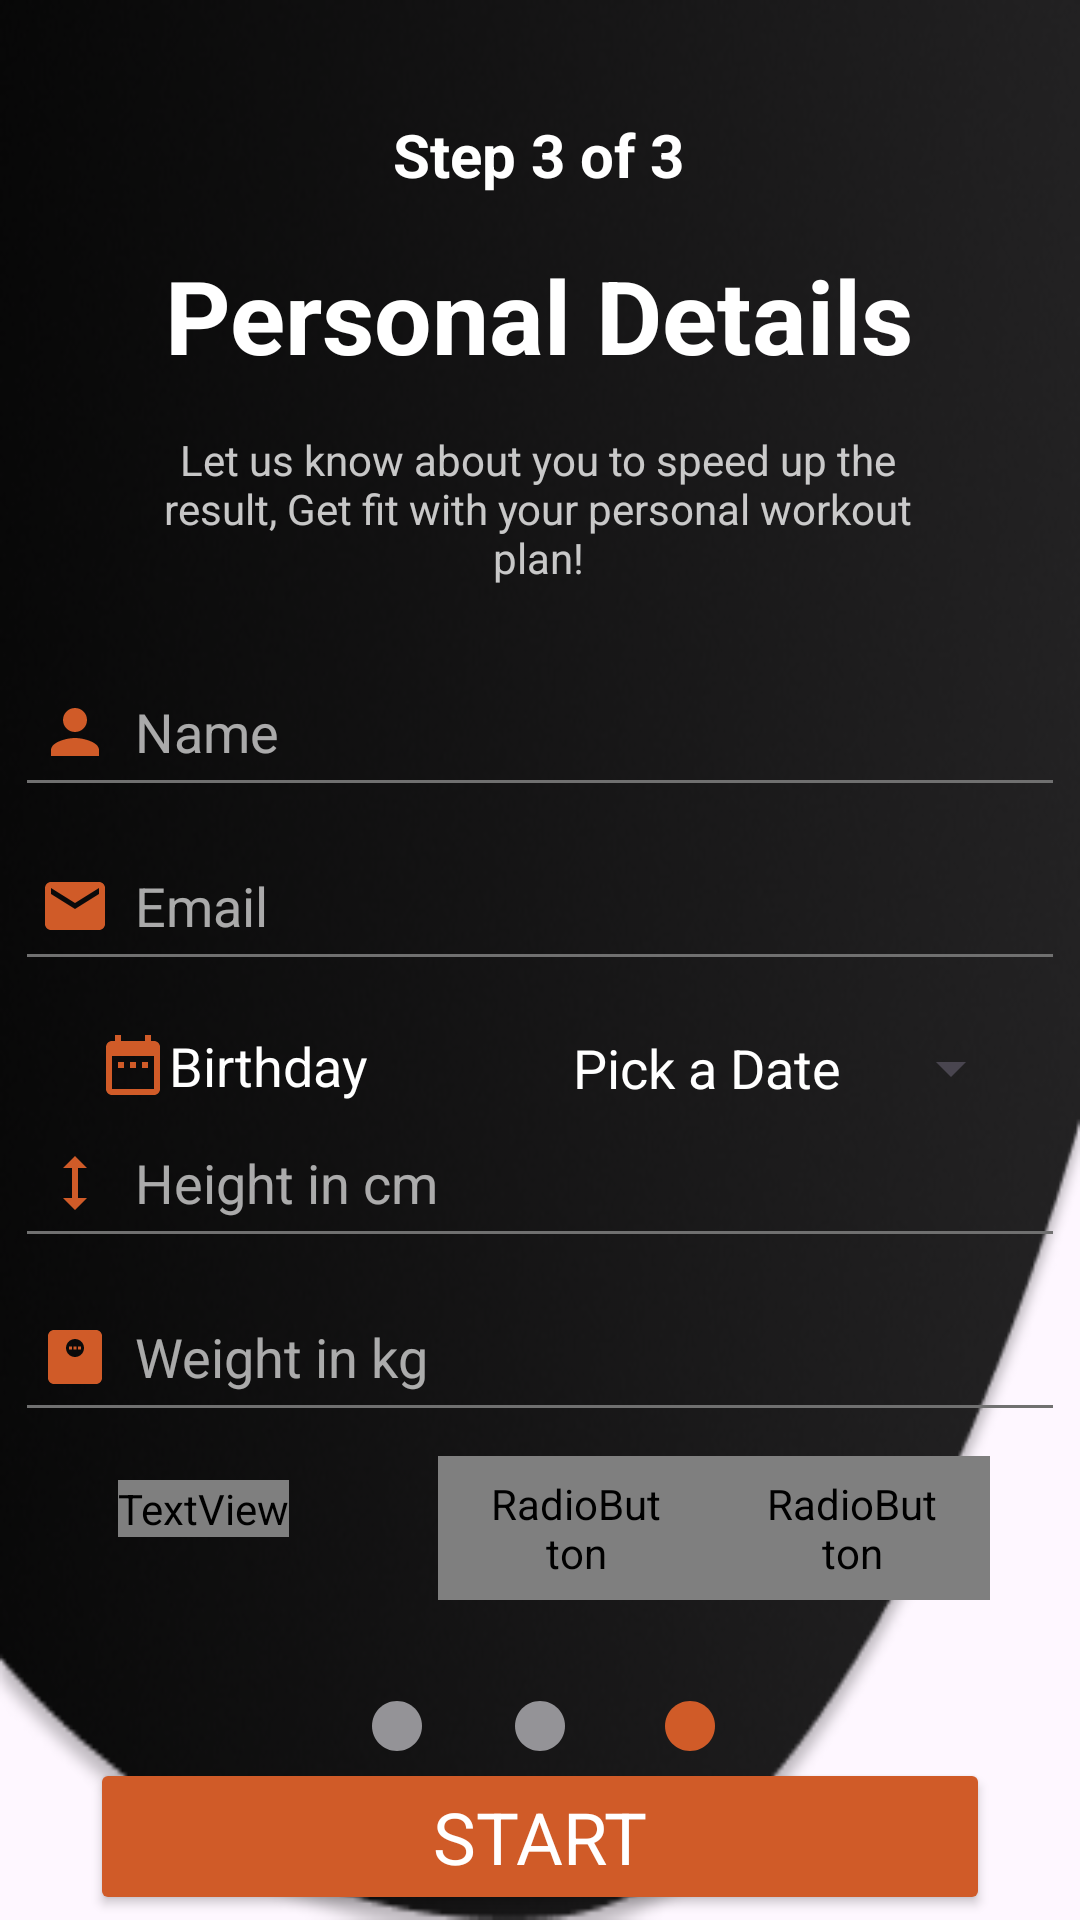

Layout XML and referenced resources for this Android screen:
<!-- AndroidManifest.xml: application theme Theme.FitLifePro -->
<!-- res/layout/activity_signup.xml -->
<?xml version="1.0" encoding="utf-8"?>
<androidx.constraintlayout.widget.ConstraintLayout xmlns:android="http://schemas.android.com/apk/res/android"
    xmlns:app="http://schemas.android.com/apk/res-auto"
    xmlns:tools="http://schemas.android.com/tools"
    android:layout_width="match_parent"
    android:layout_height="match_parent"
    android:background="@drawable/top_background_design2"
    android:backgroundTint="#000000"
    android:foregroundTint="@color/orange"
    android:orientation="vertical"
    tools:context=".SignUpActivity">


    <TextView
        android:id="@+id/textViewStep3"
        android:layout_width="wrap_content"
        android:layout_height="wrap_content"
        android:fontFamily="sans-serif"
        android:text="@string/txtStep3"
        android:textColor="@color/white"
        android:textSize="20sp"
        android:textStyle="normal|bold"
        app:layout_constraintBottom_toBottomOf="parent"
        app:layout_constraintEnd_toEndOf="parent"
        app:layout_constraintHorizontal_bias="0.498"
        app:layout_constraintStart_toStartOf="parent"
        app:layout_constraintTop_toTopOf="parent"
        app:layout_constraintVertical_bias="0.062" />

    <TextView
        android:id="@+id/textViewPersonalDetailsTitle"
        android:layout_width="wrap_content"
        android:layout_height="wrap_content"
        android:fontFamily="sans-serif"
        android:text="@string/txtPersonalDetails"
        android:textColor="@color/white"
        android:textSize="34sp"
        android:textStyle="bold"
        app:layout_constraintBottom_toBottomOf="parent"
        app:layout_constraintEnd_toEndOf="parent"
        app:layout_constraintHorizontal_bias="0.498"
        app:layout_constraintStart_toStartOf="parent"
        app:layout_constraintTop_toBottomOf="@+id/textViewStep3"
        app:layout_constraintVertical_bias="0.033" />

    <TextView
        android:id="@+id/textViewStep3Desc"
        android:layout_width="wrap_content"
        android:layout_height="wrap_content"
        android:layout_marginTop="16dp"
        android:fontFamily="sans-serif"
        android:gravity="center"
        android:text="@string/txtPersonalDetailsDesc"
        android:textColor="#C4FFFFFF"
        android:textSize="14sp"
        app:layout_constraintEnd_toEndOf="parent"
        app:layout_constraintHorizontal_bias="0.496"
        app:layout_constraintStart_toStartOf="parent"
        app:layout_constraintTop_toBottomOf="@+id/textViewPersonalDetailsTitle" />

    <EditText
        android:id="@+id/editTxtName"
        style="@style/Widget.AppCompat.EditText"
        android:layout_width="350dp"
        android:layout_height="50dp"
        android:backgroundTint="@color/gray"
        android:drawableLeft="@drawable/baseline_person_24"
        android:drawablePadding="8dp"
        android:fontFamily="sans-serif"
        android:hint="@string/txtHintName"
        android:padding="8dp"
        android:textColor="@color/white"
        android:textColorHint="#A6FFFFFF"
        app:backgroundTint="@color/gray"
        app:layout_constraintBottom_toBottomOf="parent"
        app:layout_constraintEnd_toEndOf="parent"
        app:layout_constraintHorizontal_bias="0.508"
        app:layout_constraintStart_toStartOf="parent"
        app:layout_constraintTop_toBottomOf="@+id/textViewStep3Desc"
        app:layout_constraintVertical_bias="0.060000002" />

    <EditText
        android:id="@+id/editTxtEmail"
        android:layout_width="350dp"
        android:layout_height="50dp"
        android:layout_marginTop="8dp"
        android:drawableLeft="@drawable/baseline_email_24"
        android:drawablePadding="8dp"
        android:fontFamily="sans-serif"
        android:hint="@string/txtHintEmail"
        android:inputType="text|textWebEmailAddress"
        android:padding="8dp"
        android:textColor="@color/white"
        android:textColorHint="#A6FFFFFF"
        app:backgroundTint="@color/gray"
        app:layout_constraintEnd_toEndOf="parent"
        app:layout_constraintStart_toStartOf="parent"
        app:layout_constraintTop_toBottomOf="@+id/editTxtName" />

    <TextView
        android:id="@+id/txtViewBirthday"
        android:layout_width="wrap_content"
        android:layout_height="wrap_content"
        android:layout_marginTop="16dp"
        android:drawableLeft="@drawable/baseline_date_range_24"
        android:fontFamily="sans-serif"
        android:text="@string/txtBirthday"
        android:textColor="@color/white"
        android:textSize="18sp"
        app:layout_constraintEnd_toEndOf="parent"
        app:layout_constraintHorizontal_bias="0.12"
        app:layout_constraintStart_toStartOf="parent"
        app:layout_constraintTop_toBottomOf="@+id/editTxtEmail" />

    <Button
        android:id="@+id/datePickerButton"
        style="?android:spinnerStyle"
        android:layout_width="150dp"
        android:layout_height="wrap_content"
        android:layout_marginTop="5dp"
        android:fontFamily="sans-serif"
        android:onClick="openDatePicker"
        android:text="@string/txtPickADate"
        android:textColor="@color/white"
        android:textSize="18sp"
        app:layout_constraintHorizontal_bias="0.91"
        app:layout_constraintLeft_toLeftOf="parent"
        app:layout_constraintRight_toRightOf="parent"
        app:layout_constraintTop_toBottomOf="@+id/editTxtEmail" />

    <EditText
        android:id="@+id/editTxtHeight"
        android:layout_width="350dp"
        android:layout_height="50dp"
        android:layout_marginBottom="156dp"
        android:drawableLeft="@drawable/baseline_height_24"
        android:drawablePadding="8dp"
        android:fontFamily="sans-serif"
        android:hint="@string/txtHintHeight"
        android:inputType="number"
        android:padding="8dp"
        android:textColor="@color/white"
        android:textColorHint="#A6FFFFFF"
        app:backgroundTint="@color/gray"
        app:layout_constraintBottom_toBottomOf="parent"
        app:layout_constraintEnd_toEndOf="parent"
        app:layout_constraintHorizontal_bias="0.508"
        app:layout_constraintStart_toStartOf="parent"
        app:layout_constraintTop_toBottomOf="@+id/txtViewBirthday"
        app:layout_constraintVertical_bias="0.029999971" />

    <EditText
        android:id="@+id/editTxtWeight"
        android:layout_width="350dp"
        android:layout_height="50dp"
        android:layout_marginTop="8dp"
        android:layout_marginBottom="156dp"
        android:drawableLeft="@drawable/baseline_monitor_weight_24"
        android:drawablePadding="8dp"
        android:fontFamily="sans-serif"
        android:hint="@string/txtHintWeight"
        android:inputType="number"
        android:padding="8dp"
        android:textColor="@color/white"
        android:textColorHint="#A6FFFFFF"
        app:backgroundTint="@color/gray"
        app:layout_constraintBottom_toBottomOf="parent"
        app:layout_constraintEnd_toEndOf="parent"
        app:layout_constraintHorizontal_bias="0.508"
        app:layout_constraintStart_toStartOf="parent"
        app:layout_constraintTop_toBottomOf="@+id/editTxtHeight"
        app:layout_constraintVertical_bias="0.0" />

    <TextView
        android:id="@+id/textViewGender"
        android:layout_width="wrap_content"
        android:layout_height="wrap_content"
        android:layout_marginTop="16dp"
        android:drawableLeft="@drawable/baseline_transgender_24"
        android:fontFamily="@font/quicksand_medium"
        android:text="@string/txtGender"
        android:textColor="@color/white"
        android:textSize="18sp"
        app:layout_constraintEnd_toEndOf="parent"
        app:layout_constraintHorizontal_bias="0.13"
        app:layout_constraintStart_toStartOf="parent"
        app:layout_constraintTop_toBottomOf="@+id/editTxtWeight" />

    <RadioGroup
        android:id="@+id/radGrpGender"
        android:layout_width="match_parent"
        android:layout_height="48dp"
        android:layout_marginStart="35dp"
        android:layout_marginTop="8dp"
        android:layout_marginEnd="30dp"
        android:gravity="right"
        android:orientation="horizontal"
        app:layout_constraintEnd_toEndOf="parent"
        app:layout_constraintHorizontal_bias="0.0"
        app:layout_constraintStart_toStartOf="parent"
        app:layout_constraintTop_toBottomOf="@+id/editTxtWeight">


        <RadioButton
            android:id="@+id/radBtnMale"
            android:layout_width="92dp"
            android:layout_height="48dp"
            android:background="@drawable/radio_flat_selector"
            android:button="@android:color/transparent"
            android:checked="true"
            android:fontFamily="sans-serif"
            android:gravity="center"
            android:paddingLeft="16dp"
            android:paddingRight="16dp"
            android:text="@string/txtMale"
            android:textColor="@color/radio_flat_text_selector" />

        <RadioButton
            android:id="@+id/radBtnFemale"
            android:layout_width="92dp"
            android:layout_height="48dp"
            android:background="@drawable/radio_flat_selector"
            android:button="@android:color/transparent"
            android:fontFamily="sans-serif"
            android:gravity="center"
            android:paddingLeft="16dp"
            android:paddingRight="16dp"
            android:text="@string/txtFemale"
            android:textColor="@color/radio_flat_text_selector" />

    </RadioGroup>

    <ImageView
        android:id="@+id/imgViewCircleGray1Step3"
        android:layout_width="20dp"
        android:layout_height="20dp"
        android:layout_marginTop="32dp"
        app:layout_constraintEnd_toEndOf="parent"
        app:layout_constraintHorizontal_bias="0.36"
        app:layout_constraintStart_toStartOf="parent"
        app:layout_constraintTop_toBottomOf="@+id/radGrpGender"
        app:srcCompat="@drawable/baseline_circle_gray" />

    <ImageView
        android:id="@+id/imgViewCircleGray2Step3"
        android:layout_width="20dp"
        android:layout_height="20dp"
        android:layout_marginTop="32dp"
        app:layout_constraintEnd_toEndOf="parent"
        app:layout_constraintStart_toStartOf="parent"
        app:layout_constraintTop_toBottomOf="@+id/radGrpGender"
        app:srcCompat="@drawable/baseline_circle_gray" />

    <ImageView
        android:id="@+id/imgViewCircleOrange1Step3"
        android:layout_width="20dp"
        android:layout_height="20dp"
        app:layout_constraintBottom_toBottomOf="@+id/imgViewCircleGray2Step3"
        app:layout_constraintEnd_toEndOf="parent"
        app:layout_constraintHorizontal_bias="0.2"
        app:layout_constraintStart_toEndOf="@+id/imgViewCircleGray2Step3"
        app:srcCompat="@drawable/baseline_circle_orange" />

    <Button
        android:id="@+id/btnStep3Start"
        android:layout_width="300dp"
        android:layout_height="wrap_content"
        android:backgroundTint="#D05B28"
        android:fontFamily="sans-serif"
        android:text="@string/txtStart"
        android:textColor="@color/white"
        android:textSize="24sp"
        app:iconTint="@color/white"
        app:layout_constraintBottom_toBottomOf="parent"
        app:layout_constraintEnd_toEndOf="parent"
        app:layout_constraintStart_toStartOf="parent"
        app:layout_constraintTop_toBottomOf="@+id/imgViewCircleGray2Step3"
        app:layout_constraintVertical_bias="0.26999998" />


</androidx.constraintlayout.widget.ConstraintLayout>
<!-- resources referenced by this layout -->
<resources>
  <color name="gray">#707070</color>
  <color name="orange">#D05B28</color>
  <color name="white">#FFFFFFFF</color>
  <!-- drawable baseline_circle_gray (drawable) -->
  <vector android:height="24dp" android:tint="#949397"
      android:viewportHeight="24" android:viewportWidth="24"
      android:width="24dp" xmlns:android="http://schemas.android.com/apk/res/android">
      <path android:fillColor="@android:color/white" android:pathData="M12,2C6.47,2 2,6.47 2,12s4.47,10 10,10 10,-4.47 10,-10S17.53,2 12,2z"/>
  </vector>
  <!-- drawable baseline_circle_orange (drawable) -->
  <vector android:height="24dp" android:tint="#FFD05B28"
      android:viewportHeight="24" android:viewportWidth="24"
      android:width="24dp" xmlns:android="http://schemas.android.com/apk/res/android">
      <path android:fillColor="@android:color/white" android:pathData="M12,2C6.47,2 2,6.47 2,12s4.47,10 10,10 10,-4.47 10,-10S17.53,2 12,2z"/>
  </vector>
  <!-- drawable baseline_date_range_24 (drawable) -->
  <vector android:height="24dp" android:tint="#FFD05B28"
      android:viewportHeight="24" android:viewportWidth="24"
      android:width="24dp" xmlns:android="http://schemas.android.com/apk/res/android">
      <path android:fillColor="@android:color/white" android:pathData="M9,11L7,11v2h2v-2zM13,11h-2v2h2v-2zM17,11h-2v2h2v-2zM19,4h-1L18,2h-2v2L8,4L8,2L6,2v2L5,4c-1.11,0 -1.99,0.9 -1.99,2L3,20c0,1.1 0.89,2 2,2h14c1.1,0 2,-0.9 2,-2L21,6c0,-1.1 -0.9,-2 -2,-2zM19,20L5,20L5,9h14v11z"/>
  </vector>
  <!-- drawable baseline_email_24 (drawable) -->
  <vector android:height="24dp" android:tint="#FFD05B28"
      android:viewportHeight="24" android:viewportWidth="24"
      android:width="24dp" xmlns:android="http://schemas.android.com/apk/res/android">
      <path android:fillColor="@android:color/white" android:pathData="M20,4L4,4c-1.1,0 -1.99,0.9 -1.99,2L2,18c0,1.1 0.9,2 2,2h16c1.1,0 2,-0.9 2,-2L22,6c0,-1.1 -0.9,-2 -2,-2zM20,8l-8,5 -8,-5L4,6l8,5 8,-5v2z"/>
  </vector>
  <!-- drawable baseline_height_24 (drawable) -->
  <vector android:height="24dp" android:tint="#FFD05B28"
      android:viewportHeight="24" android:viewportWidth="24"
      android:width="24dp" xmlns:android="http://schemas.android.com/apk/res/android">
      <path android:fillColor="@android:color/white" android:pathData="M13,6.99l3,0l-4,-3.99l-4,3.99l3,0l0,10.02l-3,0l4,3.99l4,-3.99l-3,0z"/>
  </vector>
  <!-- drawable baseline_person_24 (drawable) -->
  <vector android:height="24dp" android:tint="#FFD05B28"
      android:viewportHeight="24" android:viewportWidth="24"
      android:width="24dp" xmlns:android="http://schemas.android.com/apk/res/android">
      <path android:fillColor="@android:color/white" android:pathData="M12,12c2.21,0 4,-1.79 4,-4s-1.79,-4 -4,-4 -4,1.79 -4,4 1.79,4 4,4zM12,14c-2.67,0 -8,1.34 -8,4v2h16v-2c0,-2.66 -5.33,-4 -8,-4z"/>
  </vector>
  <string name="txtBirthday">Birthday</string>
  <string name="txtFemale">Female</string>
  <string name="txtGender">Gender</string>
  <string name="txtHintEmail">Email</string>
  <string name="txtHintHeight">Height in cm</string>
  <string name="txtHintName">Name</string>
  <string name="txtHintWeight">Weight in kg</string>
  <string name="txtMale">Male</string>
  <string name="txtPersonalDetails">Personal Details</string>
  <string name="txtPersonalDetailsDesc">Let us know about you to speed up the\nresult, Get fit with your personal workout\nplan!</string>
  <string name="txtPickADate">Pick a Date</string>
  <string name="txtStart">Start</string>
  <string name="txtStep3">Step 3 of 3</string>
  <style name="Theme.FitLifePro" parent="Base.Theme.FitLifePro" />
  <color name="teal_700">#FF018786</color>
  <color name="black">#FF000000</color>
</resources>
